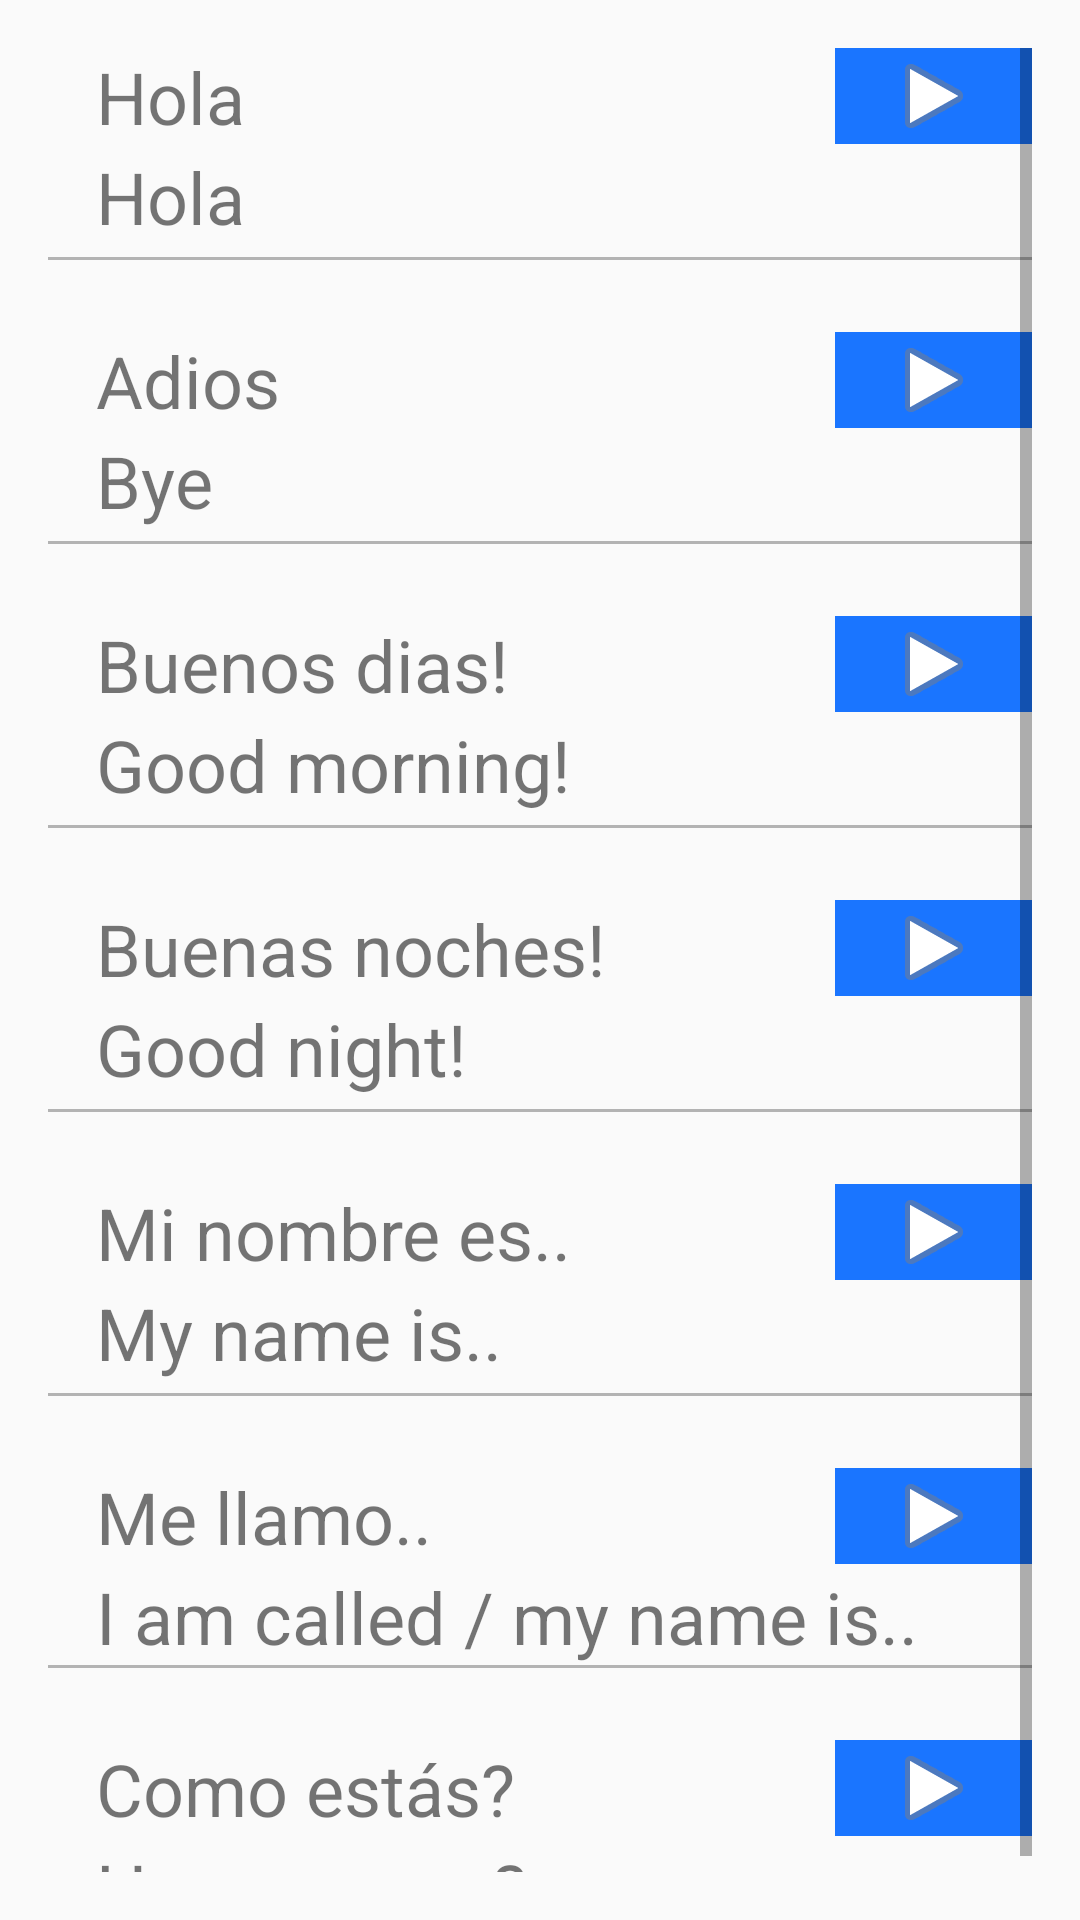

Produce the Android XML layout that renders to this screen, including the resource entries it uses.
<!-- AndroidManifest.xml: application theme AppTheme -->
<!-- res/layout/activity_learn_spanish.xml -->
<?xml version="1.0" encoding="utf-8"?>
<ScrollView xmlns:android="http://schemas.android.com/apk/res/android"
    xmlns:app="http://schemas.android.com/apk/res-auto"
    xmlns:tools="http://schemas.android.com/tools"
    android:id="@+id/activity_learn_spanish"
    android:orientation="vertical"
    android:layout_width="match_parent"
    android:layout_height="match_parent"
    android:paddingBottom="@dimen/activity_vertical_margin"
    android:paddingLeft="@dimen/activity_horizontal_margin"
    android:paddingRight="@dimen/activity_horizontal_margin"
    android:paddingTop="@dimen/activity_vertical_margin"
    tools:context="com.example.android.learnspanishquizapp.learnSpanish">

        <LinearLayout
            android:layout_width="match_parent"
            android:layout_height="match_parent"
            android:orientation="vertical">

        <LinearLayout
            android:layout_width="match_parent"
            android:layout_height="wrap_content"
            android:orientation="horizontal">

                <TextView
                    android:layout_width="0dp"
                    android:layout_weight="4"
                    android:layout_height="wrap_content"
                    android:id="@+id/eng1"
                    android:text="@string/hi"
                    android:layout_marginBottom="1dp"
                    android:paddingLeft="16dp"
                    android:textSize="@dimen/text3"/>

                <ImageButton
                    android:layout_width="0dp"
                    android:layout_weight="1"
                    android:layout_height="wrap_content"
                    android:background="#1a75ff"
                    android:onClick="playhi"
                    app:srcCompat="@android:drawable/ic_media_play" />

        </LinearLayout>


        <TextView
            android:layout_width="match_parent"
            android:layout_height="wrap_content"
            android:id="@+id/eng2"
            android:text="@string/hi3"
            android:layout_marginBottom="4dp"
            android:paddingLeft="16dp"
            android:textSize="@dimen/text3"/>

        <View
            android:layout_width="match_parent"
            android:background="@color/colour_back2"
            android:layout_height="1dp"
            android:layout_marginBottom="24dp"></View>

            <LinearLayout
                android:layout_width="match_parent"
                android:layout_height="wrap_content"
                android:orientation="horizontal">

                <TextView
                    android:layout_width="0dp"
                    android:layout_weight="4"
                    android:layout_height="wrap_content"
                    android:text="@string/bye"
                    android:layout_marginBottom="1dp"
                    android:paddingLeft="16dp"
                    android:textSize="@dimen/text3"/>

                <ImageButton
                    android:layout_width="0dp"
                    android:layout_weight="1"
                    android:layout_height="wrap_content"
                    android:background="#1a75ff"
                    android:onClick="playbye"
                    app:srcCompat="@android:drawable/ic_media_play" />

            </LinearLayout>


            <TextView
                android:layout_width="match_parent"
                android:layout_height="wrap_content"
                android:text="@string/bye3"
                android:layout_marginBottom="4dp"
                android:paddingLeft="16dp"
                android:textSize="@dimen/text3"/>

            <View
                android:layout_width="match_parent"
                android:background="@color/colour_back2"
                android:layout_height="1dp"
                android:layout_marginBottom="24dp"></View>


        <LinearLayout
            android:layout_width="match_parent"
            android:layout_height="wrap_content"
            android:orientation="horizontal">

                <TextView
                    android:layout_width="0dp"
                    android:layout_weight="4"
                    android:layout_height="wrap_content"
                    android:paddingLeft="16dp"
                    android:layout_marginBottom="1dp"
                    android:text="@string/morning"
                    android:textSize="@dimen/text3"/>

                <ImageButton
                    android:layout_width="0dp"
                    android:layout_weight="1"
                    android:layout_height="wrap_content"
                    android:background="#1a75ff"
                    android:onClick="playMorning"
                    app:srcCompat="@android:drawable/ic_media_play" />

        </LinearLayout>


        <TextView
            android:layout_width="match_parent"
            android:layout_height="wrap_content"
            android:text="@string/morning2"
            android:paddingLeft="16dp"
            android:layout_marginBottom="4dp"
            android:textSize="@dimen/text3"/>

        <View
            android:layout_width="match_parent"
            android:background="@color/colour_back2"
            android:layout_height="1dp"
            android:layout_marginBottom="24dp"></View>

        <LinearLayout
            android:layout_width="match_parent"
            android:layout_height="wrap_content"
            android:orientation="horizontal">

                <TextView
                    android:layout_width="0dp"
                    android:layout_weight="4"
                    android:layout_height="wrap_content"
                    android:text="@string/night"
                    android:layout_marginBottom="1dp"
                    android:paddingLeft="16dp"
                    android:textSize="@dimen/text3"/>

                <ImageButton
                    android:layout_width="0dp"
                    android:layout_weight="1"
                    android:onClick="playNight"
                    android:layout_height="wrap_content"
                    android:background="#1a75ff"
                    app:srcCompat="@android:drawable/ic_media_play" />

        </LinearLayout>

        <TextView
            android:layout_width="match_parent"
            android:layout_height="wrap_content"
            android:text="@string/night2"
            android:paddingLeft="16dp"
            android:layout_marginBottom="4dp"
            android:textSize="@dimen/text3"/>

        <View
            android:layout_width="match_parent"
            android:background="@color/colour_back2"
            android:layout_height="1dp"
            android:layout_marginBottom="24dp"></View>

        <LinearLayout
            android:layout_width="match_parent"
            android:layout_height="wrap_content"
            android:orientation="horizontal">


                <TextView
                    android:layout_width="0dp"
                    android:layout_weight="4"
                    android:layout_height="wrap_content"
                    android:text="@string/name2"
                    android:layout_marginBottom="1dp"
                    android:paddingLeft="16dp"
                    android:textSize="@dimen/text3"/>

                <ImageButton
                    android:layout_width="0dp"
                    android:layout_weight="1"
                    android:onClick="playName"
                    android:layout_height="wrap_content"
                    android:background="#1a75ff"
                    app:srcCompat="@android:drawable/ic_media_play" />

        </LinearLayout>

        <TextView
            android:layout_width="match_parent"
            android:layout_height="wrap_content"
            android:text="@string/name5"
            android:paddingLeft="16dp"
            android:layout_marginBottom="4dp"
            android:textSize="@dimen/text3"/>

        <View
            android:layout_width="match_parent"
            android:background="@color/colour_back2"
            android:layout_height="1dp"
            android:layout_marginBottom="24dp"></View>

        <LinearLayout
            android:layout_width="match_parent"
            android:layout_height="wrap_content"
            android:orientation="horizontal">


                <TextView
                    android:layout_width="0dp"
                    android:layout_weight="4"
                    android:layout_height="wrap_content"
                    android:text="@string/name1"
                    android:layout_marginBottom="1dp"
                    android:paddingLeft="16dp"
                    android:textSize="@dimen/text3"/>

                <ImageButton
                    android:layout_width="0dp"
                    android:layout_weight="1"
                    android:onClick="playImCalled"
                    android:layout_height="wrap_content"
                    android:background="#1a75ff"
                    app:srcCompat="@android:drawable/ic_media_play" />

        </LinearLayout>

        <TextView
            android:layout_width="match_parent"
            android:layout_height="wrap_content"
            android:text="@string/name6"
            android:paddingLeft="16dp"
            android:textSize="@dimen/text3"/>

        <View
            android:layout_width="match_parent"
            android:background="@color/colour_back2"
            android:layout_height="1dp"
            android:layout_marginBottom="24dp"></View>

    <LinearLayout
        android:layout_width="match_parent"
        android:layout_height="wrap_content"
        android:orientation="horizontal">

        <TextView
            android:layout_width="0dp"
            android:layout_weight="4"
            android:layout_height="wrap_content"
            android:text="@string/hru"
            android:layout_marginBottom="1dp"
            android:paddingLeft="16dp"
            android:textSize="@dimen/text3"/>

        <ImageButton
            android:layout_width="0dp"
            android:layout_weight="1"
            android:onClick="playHowAreU"
            android:layout_height="wrap_content"
            android:background="#1a75ff"
            app:srcCompat="@android:drawable/ic_media_play" />

    </LinearLayout>

        <TextView
            android:layout_width="match_parent"
            android:layout_height="wrap_content"
            android:text="@string/hru2"
            android:paddingLeft="16dp"
            android:textSize="@dimen/text3"/>


        </LinearLayout>


    </ScrollView>
<!-- resources referenced by this layout -->
<resources>
  <color name="colour_back2">#b3b3b3</color>
  <dimen name="activity_horizontal_margin">16dp</dimen>
  <dimen name="activity_vertical_margin">16dp</dimen>
  <dimen name="text3">24sp</dimen>
  <string name="bye">Adios</string>
  <string name="bye3">Bye</string>
  <string name="hi">Hola</string>
  <string name="hi3">Hola</string>
  <string name="hru">Como estás?</string>
  <string name="hru2">How are you?</string>
  <string name="morning">Buenos dias!</string>
  <string name="morning2">Good morning!</string>
  <string name="name1">Me llamo..</string>
  <string name="name2">Mi nombre es..</string>
  <string name="name5">My name is..</string>
  <string name="name6">I am called / my name is..</string>
  <string name="night">Buenas noches!</string>
  <string name="night2">Good night!</string>
  <style name="AppTheme" parent="Theme.AppCompat.Light.NoActionBar">
          
          <item name="colorPrimary">#795548</item>
          <item name="colorPrimaryDark">#5d4037</item>
          <item name="colorAccent">#bcaaa4</item>
      </style>
</resources>
